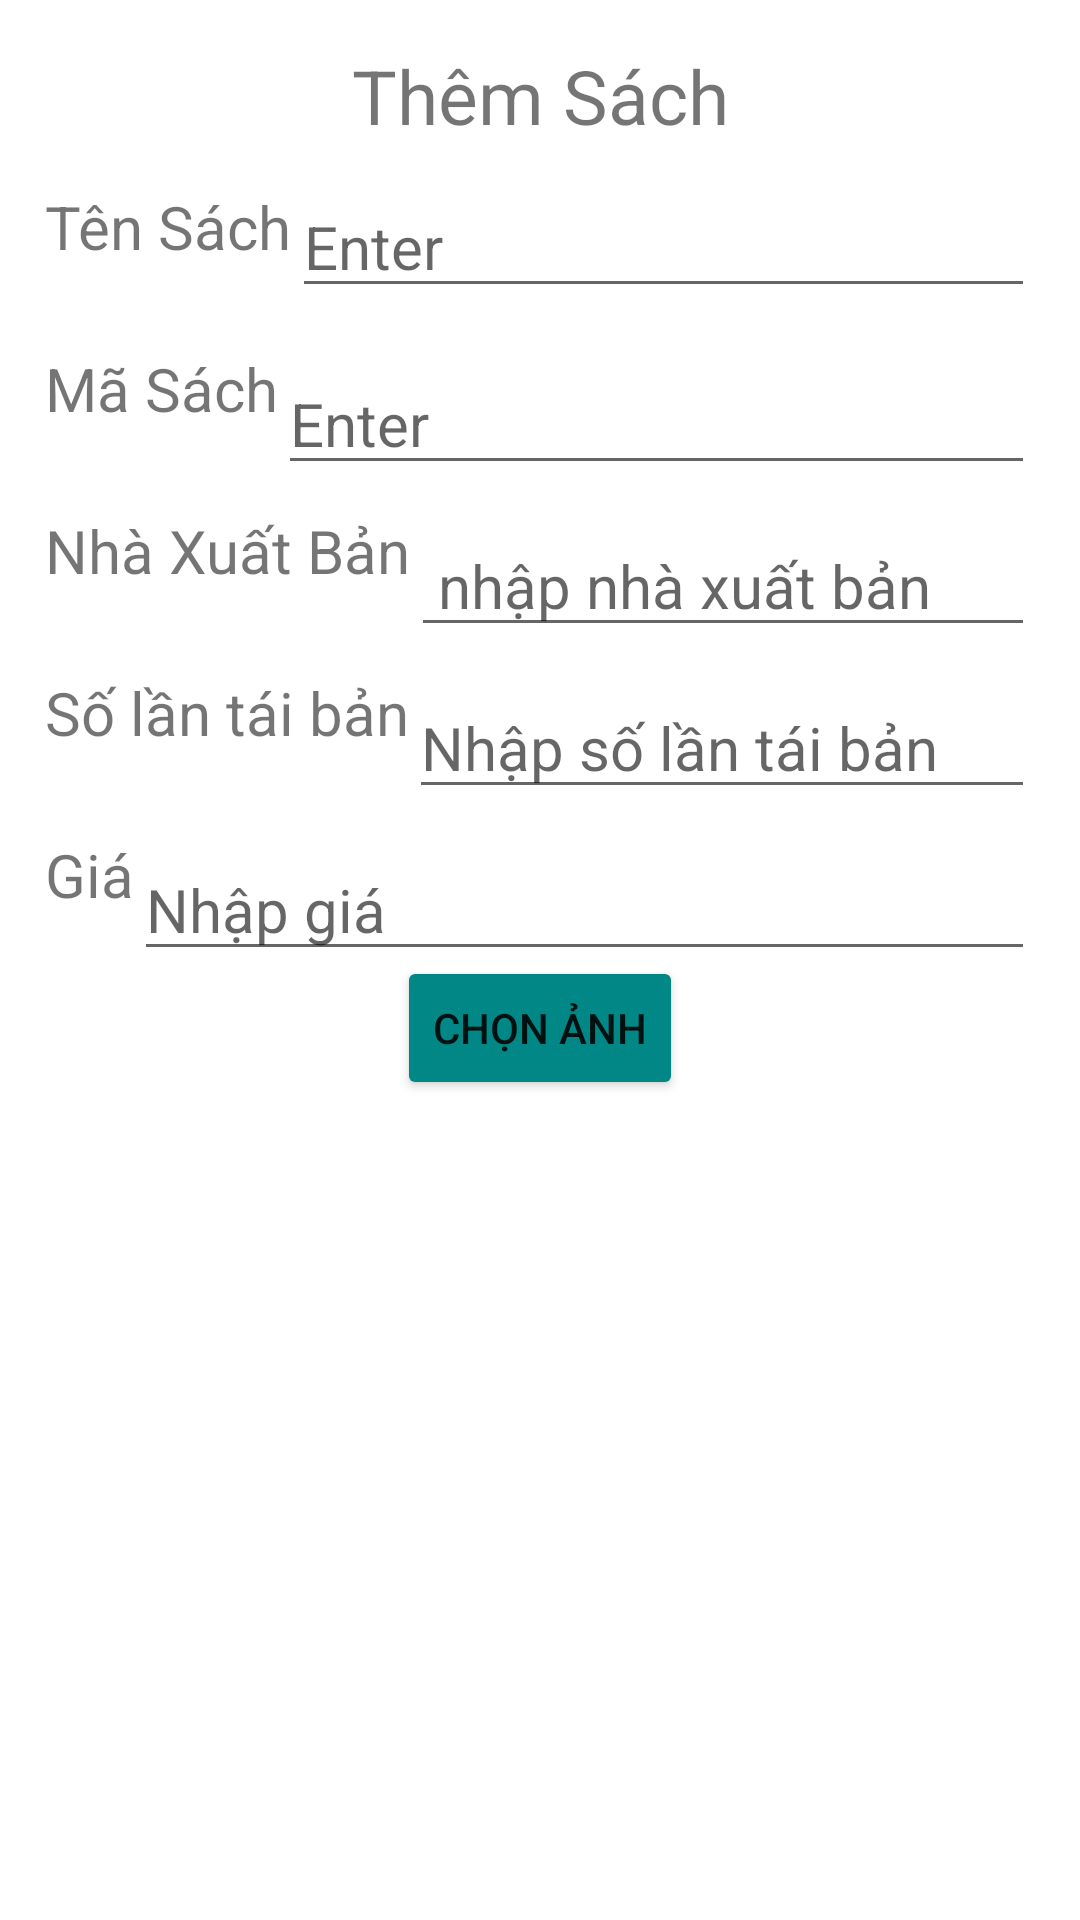

Layout XML and referenced resources for this Android screen:
<!-- AndroidManifest.xml: application theme Theme.G707 -->
<!-- res/layout/dialogadd.xml -->
<?xml version="1.0" encoding="utf-8"?>
<LinearLayout xmlns:android="http://schemas.android.com/apk/res/android"
    android:orientation="vertical"
    android:layout_width="match_parent"
    android:layout_height="match_parent"
    android:padding="15dp">
    <TextView
        android:id="@+id/txtTitle"
        android:layout_width="match_parent"
        android:layout_height="wrap_content"
        android:text="Thêm Sách"
        android:textSize="25sp"
        android:gravity="center"/>
    //Add name
    <LinearLayout
        android:layout_width="match_parent"
        android:layout_height="wrap_content"
        android:layout_gravity="center">
        <TextView
            android:layout_width="wrap_content"
            android:layout_height="wrap_content"
            android:text="Tên Sách"
            android:textSize="20sp"
            android:layout_gravity="center"/>
        <EditText
            android:id="@+id/edtName"
            android:layout_width="match_parent"
            android:layout_height="wrap_content"
            android:hint="Enter"
            android:textSize="20sp"
            android:layout_marginTop="10dp"/>
    </LinearLayout>
    //Add ma sach
    <LinearLayout
        android:layout_width="match_parent"
        android:layout_height="wrap_content"
        android:layout_gravity="center">
        <TextView
            android:layout_width="wrap_content"
            android:layout_height="wrap_content"
            android:text="Mã Sách"
            android:textSize="20sp"
            android:layout_gravity="center"/>
        <EditText
            android:id="@+id/edtMaSach"
            android:layout_width="match_parent"
            android:layout_height="wrap_content"
            android:hint="Enter"
            android:textSize="20sp"
            android:layout_gravity="center"
            android:layout_marginTop="10dp"/>
    </LinearLayout>
    //Add NXB
    <LinearLayout
        android:layout_width="match_parent"
        android:layout_height="wrap_content"
        android:layout_gravity="center">
        <TextView
            android:layout_width="wrap_content"
            android:layout_height="wrap_content"
            android:text="Nhà Xuất Bản"
            android:textSize="20sp"
            android:layout_gravity="center"/>
        <EditText
            android:id="@+id/edtNXB"
            android:layout_width="match_parent"
            android:layout_height="wrap_content"
            android:hint=" nhập nhà xuất bản"
            android:textSize="20sp"
            android:layout_gravity="center"
            android:layout_marginTop="10dp"/>
    </LinearLayout>
    //Add So lan tai ban
    <LinearLayout
        android:layout_width="match_parent"
        android:layout_height="wrap_content"
        android:layout_gravity="center">
        <TextView
            android:layout_width="wrap_content"
            android:layout_height="wrap_content"
            android:text="Số lần tái bản"
            android:textSize="20sp"
            android:layout_gravity="center"/>
        <EditText
            android:id="@+id/edtSLTB"
            android:layout_width="match_parent"
            android:layout_height="wrap_content"
            android:hint="Nhập số lần tái bản"
            android:textSize="20sp"
            android:layout_gravity="center"
            android:layout_marginTop="10dp"/>
    </LinearLayout>
    //Add Gia
    <LinearLayout
        android:layout_width="match_parent"
        android:layout_height="wrap_content"
        android:layout_gravity="center">
        <TextView
            android:layout_width="wrap_content"
            android:layout_height="wrap_content"
            android:text="Giá"
            android:textSize="20sp"
            android:layout_gravity="center"/>
        <EditText
            android:id="@+id/edtGia"
            android:layout_width="match_parent"
            android:layout_height="wrap_content"
            android:hint="Nhập giá"
            android:textSize="20sp"
            android:layout_gravity="center"
            android:layout_marginTop="10dp"/>
    </LinearLayout>
    //thêm ảnh
    <Button
        android:id="@+id/btnPhoto"
        android:layout_width="wrap_content"
        android:layout_height="wrap_content"
        android:text="Chọn ảnh"
        android:layout_gravity="center"
        android:backgroundTint="@color/teal_700"/>
    <ImageView
        android:id="@+id/imvBia"
        android:layout_width="250dp"
        android:layout_height="250dp"
        android:layout_gravity="center"/>

    //Add button
    <LinearLayout
        android:layout_width="match_parent"
        android:layout_height="wrap_content"
        android:gravity="center"
        android:layout_marginTop="10dp">
        <Button
            android:id="@+id/btnOk"
            android:layout_width="wrap_content"
            android:layout_height="wrap_content"
            android:text="Ok"
            android:layout_marginRight="20dp"
            android:backgroundTint="@color/teal_700"
            />
        <Button
            android:id="@+id/btnHuy"
            android:layout_width="wrap_content"
            android:layout_height="wrap_content"
            android:text="Hủy"
            android:backgroundTint="@color/teal_700"
            />
    </LinearLayout>
</LinearLayout>
<!-- resources referenced by this layout -->
<resources>
  <style name="Theme.G707" parent="Theme.MaterialComponents.DayNight.DarkActionBar">
          
          <item name="colorPrimary">@color/purple_500</item>
          <item name="colorPrimaryVariant">@color/purple_700</item>
          <item name="colorOnPrimary">@color/white</item>
          
          <item name="colorSecondary">@color/teal_200</item>
          <item name="colorSecondaryVariant">@color/teal_700</item>
          <item name="colorOnSecondary">@color/black</item>
          
          <item name="android:statusBarColor" tools:targetApi="l">?attr/colorPrimaryVariant</item>
          
      </style>
  <!-- not gathered from this repository: default colours our renderer supplied (Android Studio template values) -->
  <color name="purple_500">#FF6200EE</color>
  <color name="purple_700">#FF3700B3</color>
  <color name="teal_200">#FF03DAC5</color>
  <color name="teal_700">#FF018786</color>
  <color name="black">#FF000000</color>
  <color name="white">#FFFFFFFF</color>
</resources>
